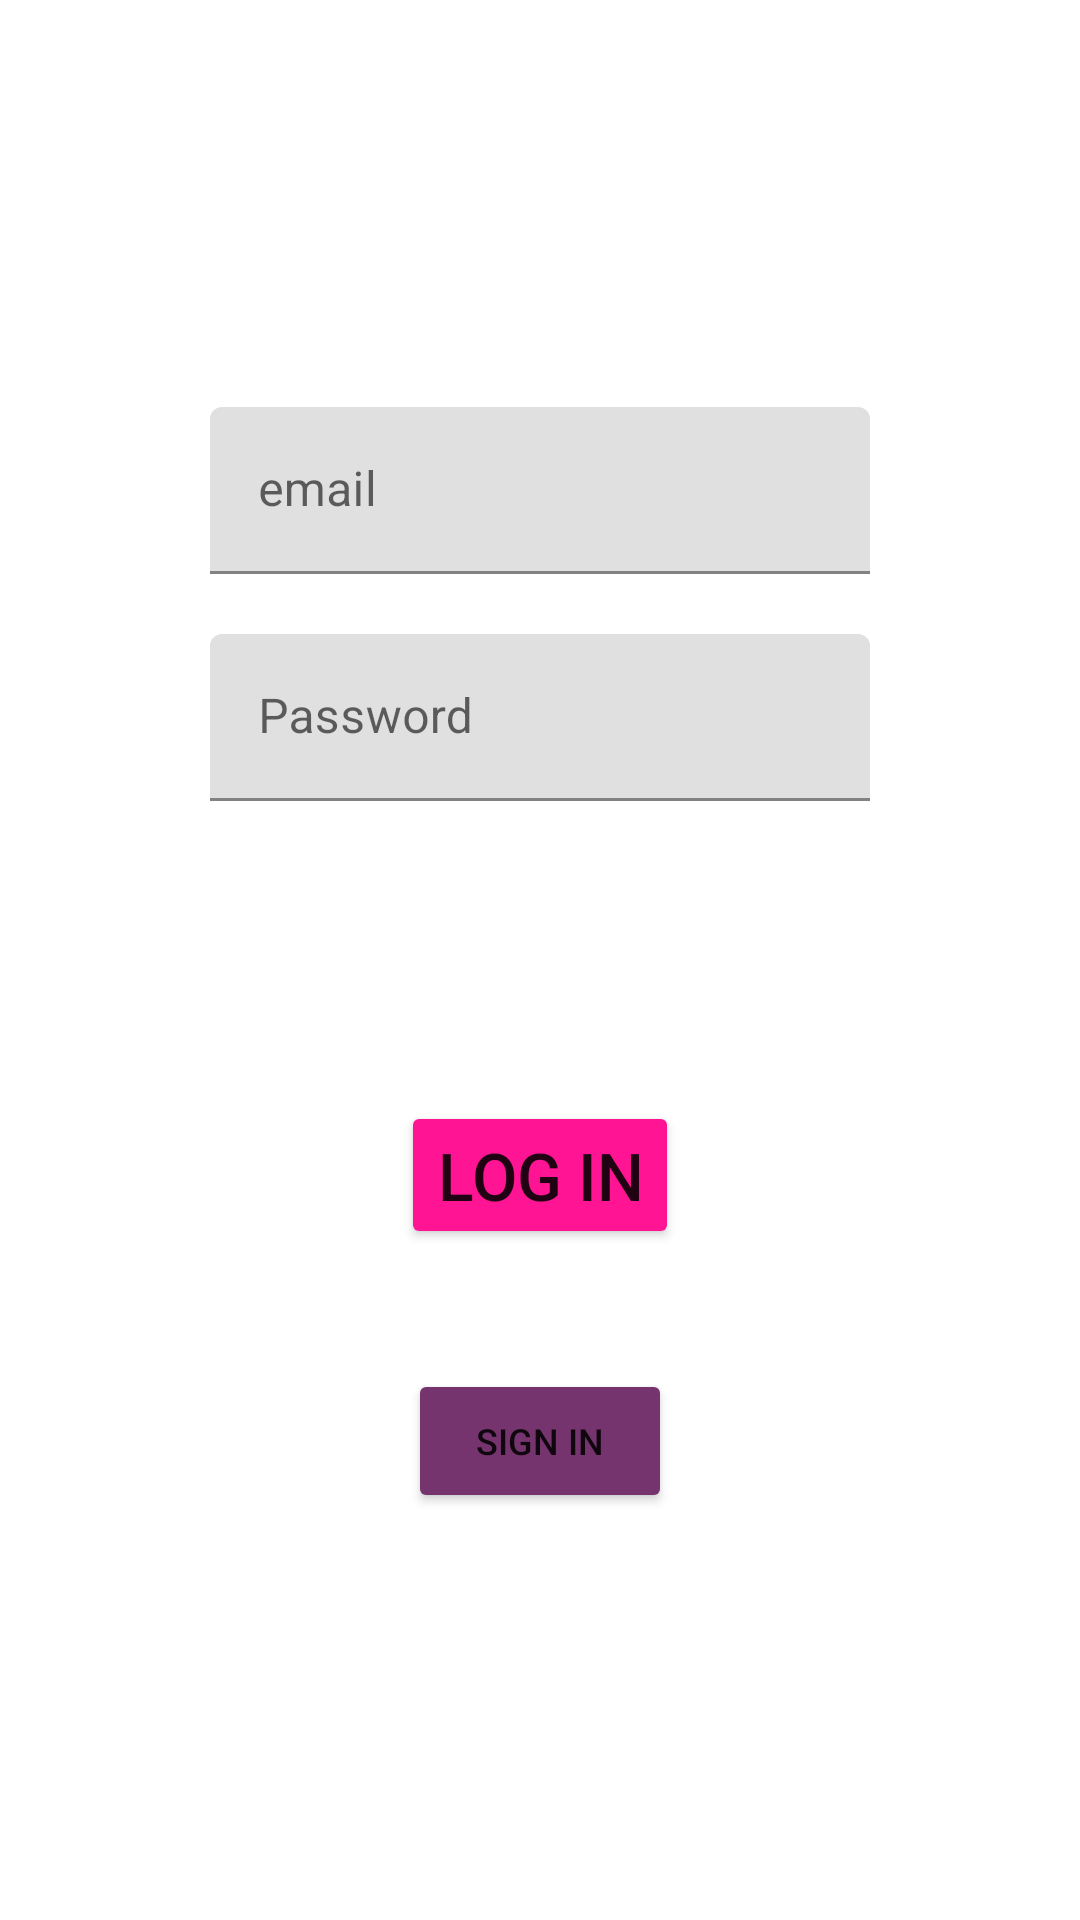

Produce the Android XML layout that renders to this screen, including the resource entries it uses.
<!-- AndroidManifest.xml: application theme Theme.Lifruk -->
<!-- res/layout/activity_log_in.xml -->
<?xml version="1.0" encoding="utf-8"?>
<LinearLayout xmlns:android="http://schemas.android.com/apk/res/android"
    xmlns:app="http://schemas.android.com/apk/res-auto"
    xmlns:tools="http://schemas.android.com/tools"
    android:layout_width="match_parent"
    android:layout_height="match_parent"
    android:id="@+id/login"
    android:orientation="vertical"
    android:gravity="center"
    tools:context=".connection.LogInActivity">

    <com.google.android.material.textfield.TextInputLayout
        app:startIconDrawable="@drawable/ic_baseline_alternate_email_24"
        app:startIconContentDescription="email"
        android:layout_height="wrap_content"
        android:layout_width="match_parent"
        android:gravity="left"
        android:layout_marginLeft="70dp"
        android:layout_marginRight="70dp"
        android:layout_marginBottom="20dp"
        android:id="@+id/login_email"
        android:hint="email">
        <com.google.android.material.textfield.TextInputEditText
            android:inputType="textEmailAddress"
            android:layout_height="match_parent"
            android:layout_width="match_parent" />
    </com.google.android.material.textfield.TextInputLayout>

    <com.google.android.material.textfield.TextInputLayout
        app:startIconDrawable="@drawable/ic_baseline_lock_24"
        app:startIconContentDescription="Password"
        android:layout_height="wrap_content"
        android:layout_width="match_parent"
        android:gravity="left"
        android:layout_marginLeft="70dp"
        android:layout_marginRight="70dp"
        android:layout_marginBottom="20dp"
        android:id="@+id/login_pwd"
        android:hint="Password">
        <com.google.android.material.textfield.TextInputEditText
            android:inputType="textPassword"
            android:layout_height="match_parent"
            android:layout_width="match_parent" />
    </com.google.android.material.textfield.TextInputLayout>

    <TextView
        android:layout_width="match_parent"
        android:layout_height="40dp"
        android:gravity="center"
        android:layout_marginLeft="40dp"
        android:layout_marginRight="40dp"
        android:layout_marginBottom="40dp"
        android:text="Incorrect password"
        android:background="@drawable/border"
        android:visibility="invisible"
        android:id="@+id/connection_incorrect"/>

    <Button
        android:layout_width="wrap_content"
        android:layout_height="wrap_content"
        android:text="Log in"
        android:textSize="22dp"
        android:backgroundTint="#FF1493"
        android:layout_marginBottom="40dp"
        android:id="@+id/login_validate"/>

    <Button
        android:layout_width="wrap_content"
        android:layout_height="wrap_content"
        android:text="Sign in"
        android:textSize="12dp"
        android:backgroundTint="#75346E"
        android:id="@+id/login_go_signin"/>

</LinearLayout>
<!-- resources referenced by this layout -->
<resources>
  <!-- drawable border (drawable) -->
  <?xml version="1.0" encoding="utf-8"?>
  <shape
      xmlns:android="http://schemas.android.com/apk/res/android"
      android:shape="rectangle">
  
      <stroke
          android:width="2dp"
          android:color="#D3CBE1" />
  
      <solid
          android:color="#D3CBE1"/>
  
  </shape>
  <style name="Theme.Lifruk" parent="Theme.MaterialComponents.DayNight.DarkActionBar">
          
          <item name="colorPrimary">@color/purple_500</item>
          <item name="colorPrimaryVariant">@color/purple_700</item>
          <item name="colorOnPrimary">@color/white</item>
          
          <item name="colorSecondary">@color/teal_200</item>
          <item name="colorSecondaryVariant">@color/teal_700</item>
          <item name="colorOnSecondary">@color/black</item>
          
          <item name="android:statusBarColor">?attr/colorPrimaryVariant</item>
          
      </style>
  <color name="purple_500">#FF6200EE</color>
  <color name="purple_700">#FF3700B3</color>
  <color name="white">#FFFFFFFF</color>
  <color name="teal_200">#FF03DAC5</color>
  <color name="teal_700">#FF018786</color>
  <color name="black">#FF000000</color>
</resources>
